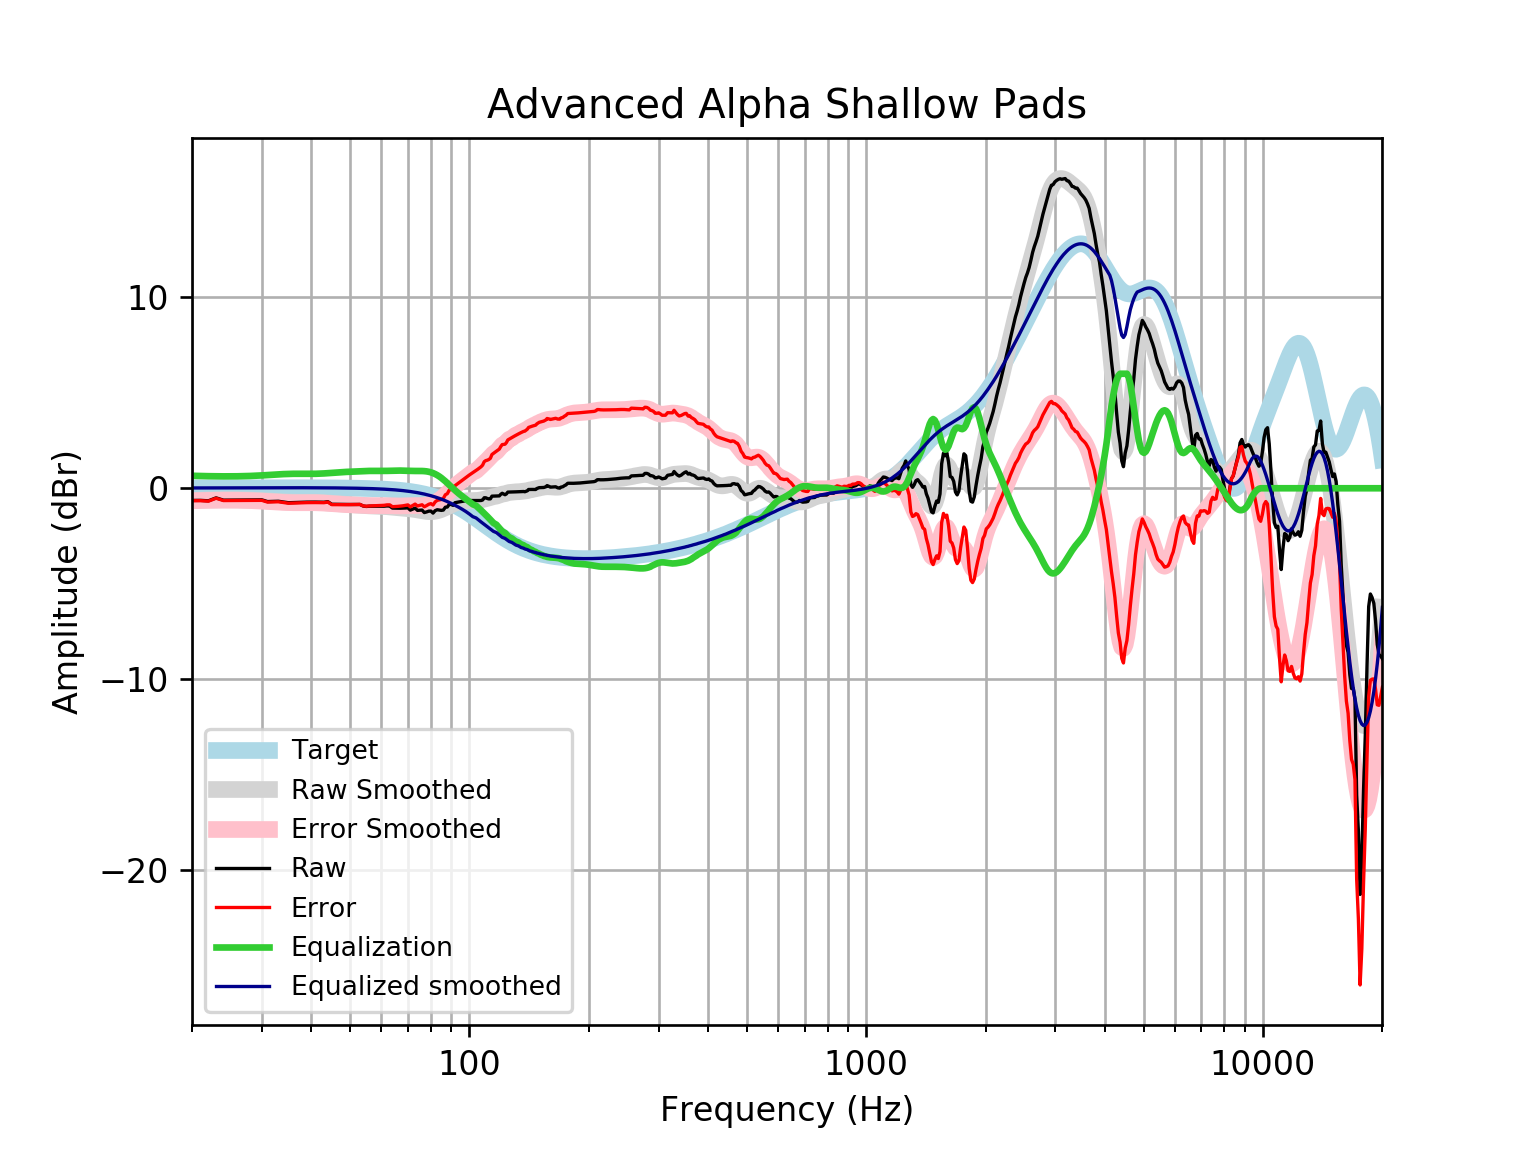

Source data for this figure (header and first rows):
frequency, raw, error, smoothed, error_smoothed, equalization, equalized_raw, equalized_smoothed, target
20, -0.6373, -0.6538, -0.6376, -0.6541, 0.6541, 0.01673, 0.01646, 0.01648
21, -0.6335, -0.6511, -0.6242, -0.6419, 0.6419, 0.00844, 0.01765, 0.01765
22, -0.6571, -0.6759, -0.614, -0.6328, 0.6328, -0.02433, 0.01877, 0.01876
23, -0.5031, -0.523, -0.607, -0.6268, 0.6268, 0.1237, 0.01984, 0.01983
24, -0.6231, -0.644, -0.6031, -0.624, 0.624, 0.000834, 0.02085, 0.02084
25, -0.6204, -0.6422, -0.6023, -0.6241, 0.6241, 0.003716, 0.02181, 0.02179
26, -0.6184, -0.6411, -0.6047, -0.6274, 0.6274, 0.009029, 0.02271, 0.02269
27, -0.617, -0.6405, -0.6105, -0.6341, 0.6341, 0.01708, 0.02355, 0.02353
28, -0.6154, -0.6397, -0.6198, -0.6442, 0.6442, 0.02875, 0.02433, 0.02431
29, -0.6126, -0.6376, -0.6325, -0.6575, 0.6575, 0.04493, 0.02504, 0.02502
30, -0.6079, -0.6335, -0.648, -0.6737, 0.6737, 0.06582, 0.02567, 0.02566
31, -0.6976, -0.7238, -0.6654, -0.6917, 0.6917, -0.005903, 0.02623, 0.02622
32, -0.6894, -0.716, -0.6834, -0.7101, 0.7101, 0.0207, 0.02668, 0.02668
33, -0.6804, -0.7075, -0.7003, -0.7273, 0.7273, 0.04689, 0.02704, 0.02704
34, -0.7181, -0.7454, -0.7145, -0.7417, 0.7417, 0.02365, 0.02728, 0.02728
35, -0.7581, -0.7855, -0.7247, -0.7521, 0.7521, -0.005995, 0.0274, 0.0274
36, -0.7487, -0.776, -0.7306, -0.758, 0.758, 0.00934, 0.02739, 0.02739
37, -0.7395, -0.7668, -0.7325, -0.7597, 0.7597, 0.02016, 0.02723, 0.02723
38, -0.7316, -0.7585, -0.7316, -0.7585, 0.7585, 0.0269, 0.02691, 0.02692
39, -0.726, -0.7525, -0.7301, -0.7565, 0.7565, 0.03048, 0.02643, 0.02644
40, -0.7236, -0.7494, -0.7301, -0.7559, 0.7559, 0.0323, 0.02578, 0.02579
41, -0.7243, -0.7493, -0.7335, -0.7585, 0.7585, 0.03411, 0.02495, 0.02496
42, -0.7277, -0.7516, -0.7414, -0.7654, 0.7654, 0.03766, 0.02393, 0.02393
43, -0.7325, -0.7552, -0.7539, -0.7766, 0.7766, 0.04411, 0.02272, 0.02272
44, -0.7029, -0.7242, -0.7697, -0.791, 0.791, 0.08819, 0.0213, 0.0213
45, -0.8381, -0.8578, -0.7874, -0.8071, 0.8071, -0.03105, 0.01968, 0.01967
46, -0.8415, -0.8593, -0.8049, -0.8227, 0.8227, -0.01878, 0.01785, 0.01783
47, -0.8442, -0.86, -0.8208, -0.8366, 0.8366, -0.00755, 0.01579, 0.01577
48, -0.8464, -0.8599, -0.8346, -0.8481, 0.8481, 0.001721, 0.0135, 0.01347
49, -0.8483, -0.8592, -0.8465, -0.8574, 0.8574, 0.009192, 0.01097, 0.01094
50, -0.8495, -0.8577, -0.8573, -0.8654, 0.8654, 0.0159, 0.008186, 0.008144
51, -0.85, -0.8551, -0.868, -0.8731, 0.8731, 0.02312, 0.005126, 0.00508
52, -0.8495, -0.8512, -0.8794, -0.8812, 0.8812, 0.03167, 0.001774, 0.001724
53, -0.8482, -0.8463, -0.8915, -0.8896, 0.8896, 0.04132, -0.001894, -0.001946
54, -0.93, -0.924, -0.9036, -0.8977, 0.8977, -0.03229, -0.005905, -0.005958
55, -0.9534, -0.943, -0.9147, -0.9044, 0.9044, -0.0489, -0.01029, -0.01034
56, -0.9412, -0.9261, -0.9241, -0.909, 0.909, -0.03225, -0.01508, -0.01514
57, -0.9411, -0.9207, -0.9312, -0.9109, 0.9109, -0.03016, -0.02033, -0.02038
58, -0.941, -0.9149, -0.9366, -0.9106, 0.9106, -0.0304, -0.02607, -0.02611
59, -0.9407, -0.9083, -0.9415, -0.9091, 0.9091, -0.03153, -0.03234, -0.03238
60, -0.94, -0.9008, -0.9472, -0.9079, 0.9079, -0.03209, -0.03921, -0.03925
61, -0.9395, -0.8927, -0.955, -0.9083, 0.9083, -0.03123, -0.04672, -0.04675
62, -0.9252, -0.8702, -0.9656, -0.9107, 0.9107, -0.01452, -0.05494, -0.05496
63, -0.9332, -0.8692, -0.9788, -0.9149, 0.9149, -0.01828, -0.06392, -0.06393
64, -1.04, -0.966, -0.9936, -0.9199, 0.9199, -0.1198, -0.07372, -0.07373
65, -1.043, -0.9581, -1.009, -0.9244, 0.9244, -0.1182, -0.0844, -0.08441
66, -1.045, -0.9487, -1.023, -0.9269, 0.9269, -0.1178, -0.09604, -0.09603
67, -1.045, -0.9363, -1.035, -0.9268, 0.9268, -0.1182, -0.1087, -0.1087
68, -1.042, -0.9197, -1.046, -0.924, 0.924, -0.1181, -0.1224, -0.1224
69, -1.035, -0.8982, -1.057, -0.9193, 0.9193, -0.1161, -0.1372, -0.1372
70, -1.025, -0.8717, -1.067, -0.9141, 0.9141, -0.1109, -0.1533, -0.1533
71, -1.147, -0.9759, -1.08, -0.9096, 0.9096, -0.2369, -0.1706, -0.1706
72, -1.094, -0.9052, -1.096, -0.9068, 0.9068, -0.1876, -0.1892, -0.1892
73, -1.039, -0.8296, -1.115, -0.9059, 0.9059, -0.1328, -0.2092, -0.2092
74, -1.159, -0.928, -1.137, -0.9063, 0.9063, -0.2523, -0.2306, -0.2305
75, -1.149, -0.8959, -1.16, -0.9064, 0.9064, -0.2429, -0.2535, -0.2534
76, -1.142, -0.8643, -1.182, -0.9042, 0.9042, -0.2378, -0.2778, -0.2778
77, -1.273, -0.969, -1.201, -0.8977, 0.8977, -0.375, -0.3037, -0.3037
78, -1.241, -0.9095, -1.216, -0.8848, 0.8848, -0.3558, -0.3312, -0.3312
79, -1.2, -0.8398, -1.224, -0.864, 0.864, -0.3362, -0.3604, -0.3603
... 553 more rows
